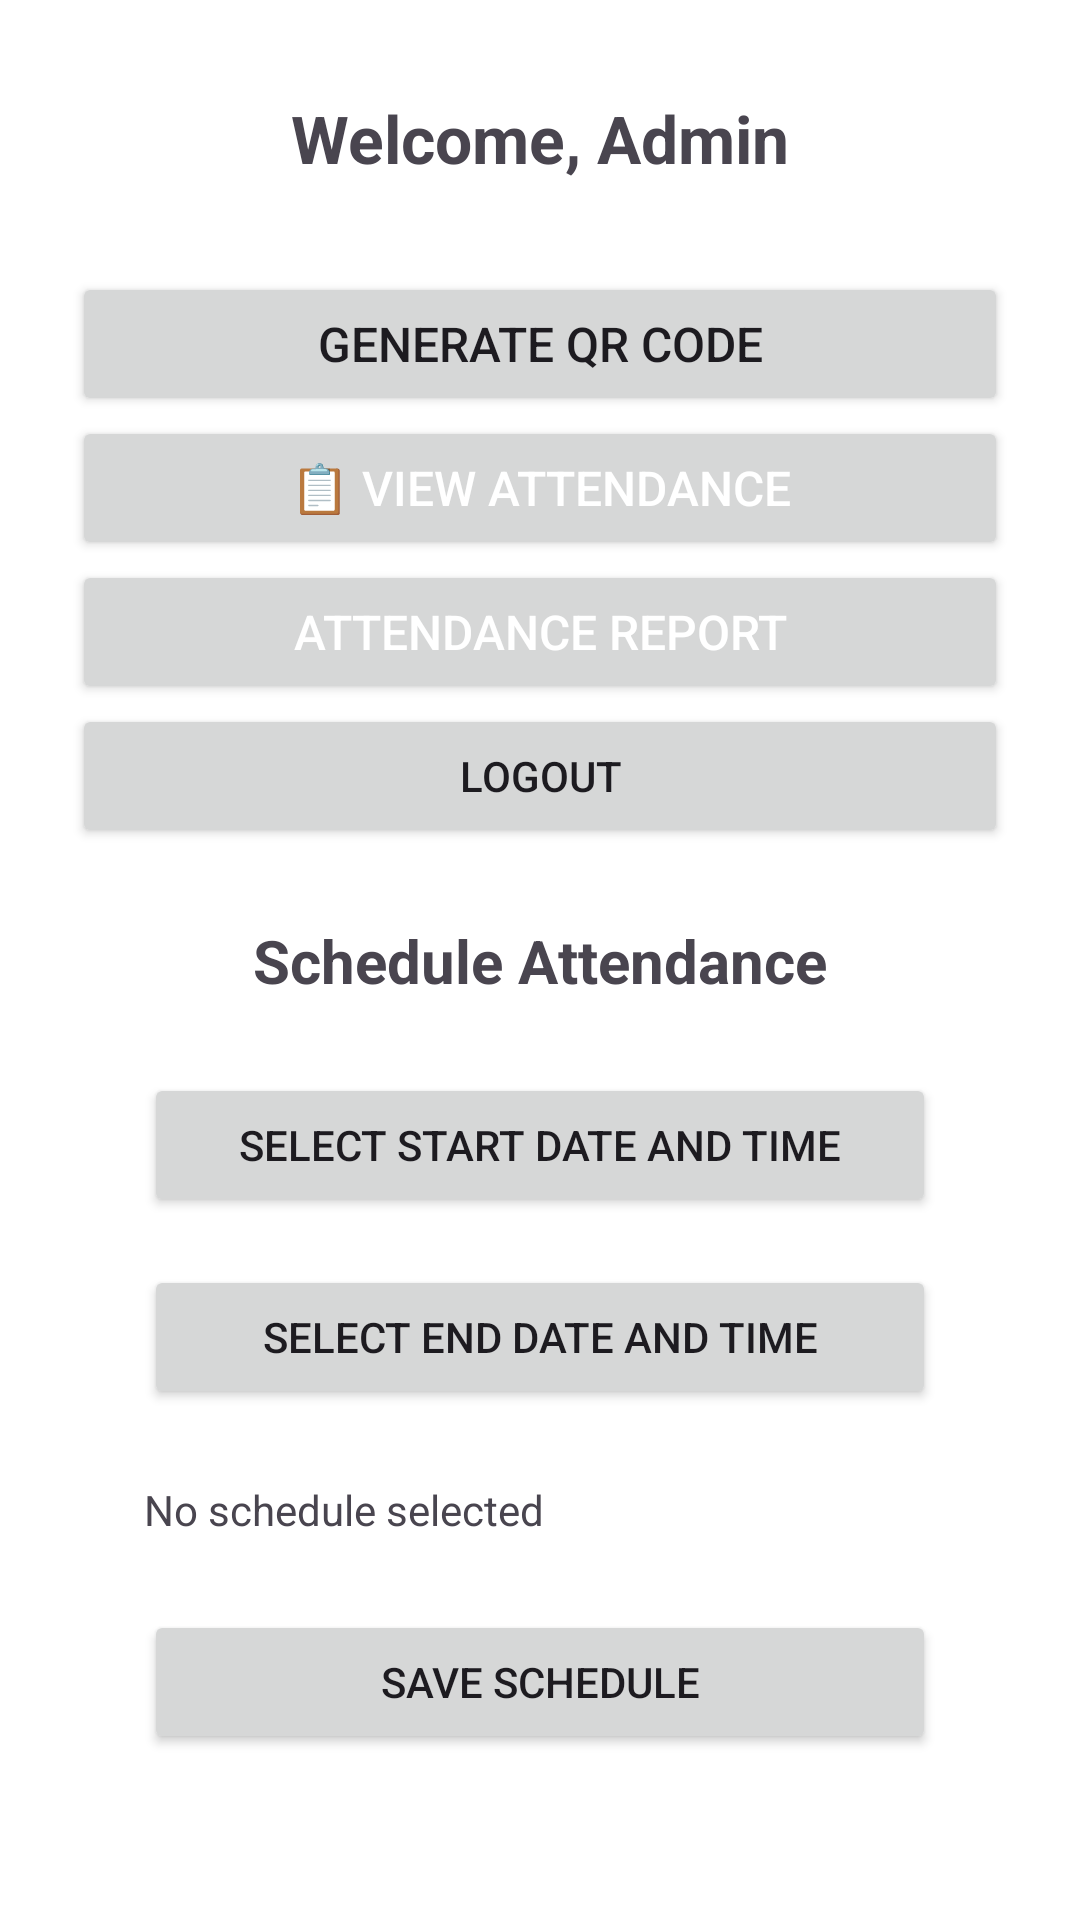

The Android layout XML behind this screen, and the referenced resources:
<!-- AndroidManifest.xml: application theme Theme.AttendanceQR -->
<!-- res/layout/activity_admin_dashboard.xml -->
<LinearLayout xmlns:android="http://schemas.android.com/apk/res/android"
    android:layout_width="match_parent"
    android:layout_height="match_parent"
    xmlns:tools="http://schemas.android.com/tools"
    android:padding="24dp"
    android:orientation="vertical"
    android:gravity="center"
    android:background="@android:color/white"
    android:id="@+id/main"
    tools:context=".Admin.AdminDashboardActivity">

    <TextView
        android:text="Welcome, Admin"
        android:layout_width="wrap_content"
        android:layout_height="wrap_content"
        android:textSize="22sp"
        android:textStyle="bold"
        android:layout_marginBottom="30dp"/>

    <Button
        android:id="@+id/btnGenerateQR"
        android:layout_width="match_parent"
        android:layout_height="wrap_content"
        android:text="Generate QR Code"
        android:textSize="16sp"/>

    <Button
        android:id="@+id/btnViewAttendance"
        android:layout_width="match_parent"
        android:layout_height="wrap_content"
        android:text="📋 View Attendance"
        android:textColor="@android:color/white"
        android:textSize="16sp"
        android:drawablePadding="10dp" />

    <Button
        android:id="@+id/btnViewReport"
        android:layout_width="match_parent"
        android:layout_height="wrap_content"
        android:text="Attendance Report"
        android:textSize="16sp"
        android:textColor="@android:color/white"
        />


    <Button
        android:id="@+id/btnLogout"
        android:layout_width="match_parent"
        android:layout_height="wrap_content"
        android:text="Logout"/>

    
    <LinearLayout xmlns:android="http://schemas.android.com/apk/res/android"
        android:orientation="vertical"
        android:padding="24dp"
        android:layout_width="match_parent"
        android:layout_height="wrap_content">

        <TextView
            android:text="Schedule Attendance"
            android:textSize="20sp"
            android:textStyle="bold"
            android:layout_gravity="center"
            android:layout_marginBottom="24dp"
            android:layout_width="wrap_content"
            android:layout_height="wrap_content" />

        <Button
            android:id="@+id/selectDateButton"
            android:text="Select Start Date and Time"
            android:layout_width="match_parent"
            android:layout_height="wrap_content" />

        <Button
            android:id="@+id/selectTimeButton"
            android:text="Select End Date and Time"
            android:layout_marginTop="16dp"
            android:layout_width="match_parent"
            android:layout_height="wrap_content" />

        <TextView
            android:id="@+id/selectedScheduleText"
            android:text="No schedule selected"
            android:layout_marginTop="24dp"
            android:layout_width="wrap_content"
            android:layout_height="wrap_content" />

        <Button
            android:id="@+id/saveScheduleButton"
            android:text="Save Schedule"
            android:layout_marginTop="24dp"
            android:layout_width="match_parent"
            android:layout_height="wrap_content" />
    </LinearLayout>

</LinearLayout>
<!-- resources referenced by this layout -->
<resources>
  <style name="Theme.AttendanceQR" parent="Base.Theme.AttendanceQR" />
  <style name="Base.Theme.AttendanceQR" parent="Theme.Material3.DayNight.NoActionBar">
          
          
      </style>
</resources>
